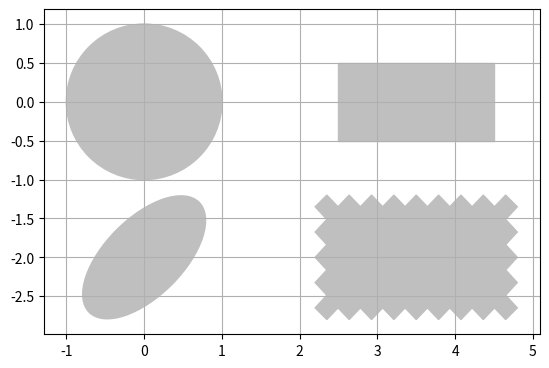

Recreate this plot in Python.
import matplotlib.patches as patches
import matplotlib.pyplot as plot

# Circle
shape = patches.Circle((0, 0), radius = 1., color = '.75')
plot.gca().add_patch(shape)

# Rectangle
shape = patches.Rectangle((2.5, -.5), 2., 1., color = '.75')
plot.gca().add_patch(shape)

# Ellipse
shape = patches.Ellipse((0, -2.), 2., 1., angle = 45., color = '.75')
plot.gca().add_patch(shape)

# Fancy box
shape = patches.FancyBboxPatch((2.5, -2.5), 2., 1., boxstyle = 'sawtooth', color = '.75')
plot.gca().add_patch(shape)

# Display all
plot.grid(True)
plot.axis('scaled')
plot.show()
